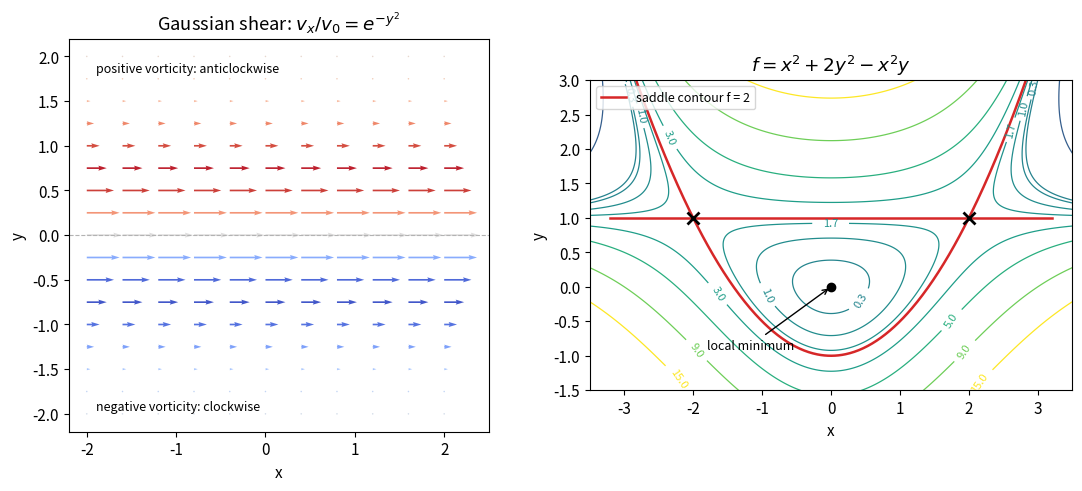

Here is the Python script that generated this plot: (Note: this script raises an exception after producing the figure.)
"""Original analytic field and contour plots. Python 3.14, NumPy 2.3, Matplotlib 3.10."""
from pathlib import Path
import numpy as np
import matplotlib
matplotlib.use('Agg')
import matplotlib.pyplot as plt
plt.rcParams.update({'font.size':11,'figure.facecolor':'white','savefig.facecolor':'white'})
fig,axs=plt.subplots(1,2,figsize=(10.8,4.8),layout='constrained')
x,y=np.meshgrid(np.linspace(-2,2,11),np.linspace(-2,2,17));v=np.exp(-y*y);curl=2*y*v
axs[0].quiver(x,y,v,np.zeros_like(v),curl,cmap='coolwarm',clim=(-.9,.9),scale=12,width=.004)
axs[0].axhline(0,color='.7',ls='--',lw=.8);axs[0].text(-1.9,1.82,'positive vorticity: anticlockwise',fontsize=9);axs[0].text(-1.9,-1.96,'negative vorticity: clockwise',fontsize=9)
axs[0].set(xlim=(-2.2,2.5),ylim=(-2.2,2.2),xlabel='x',ylabel='y',title=r'Gaussian shear: $v_x/v_0=e^{-y^2}$');axs[0].set_aspect('equal')
x,y=np.meshgrid(np.linspace(-4,4,700),np.linspace(-1.8,3.5,600));f=x*x+2*y*y-x*x*y
c=axs[1].contour(x,y,f,levels=[-12,-4,0,.3,1,1.7,3,5,9,15],cmap='viridis',linewidths=.9);axs[1].clabel(c,inline=True,fontsize=8)
xx=np.linspace(-3.2,3.2,500);axs[1].plot(xx,np.ones_like(xx),color='tab:red',lw=1.8,label='saddle contour f = 2');axs[1].plot(xx,xx*xx/2-1,color='tab:red',lw=1.8)
axs[1].plot(0,0,'o',color='black');axs[1].plot([-2,2],[1,1],'x',color='black',ms=8,mew=2);axs[1].annotate('local minimum',xy=(0,0),xytext=(-1.8,-.9),arrowprops={'arrowstyle':'->'},fontsize=9)
axs[1].set(xlim=(-3.5,3.5),ylim=(-1.5,3),xlabel='x',ylabel='y',title=r'$f=x^2+2y^2-x^2y$');axs[1].legend(fontsize=9,loc='upper left');axs[1].set_aspect('equal')
fig.savefig(Path.cwd()/Path(__file__).with_suffix('.png').name,dpi=120,facecolor='white',transparent=False);plt.close(fig)
